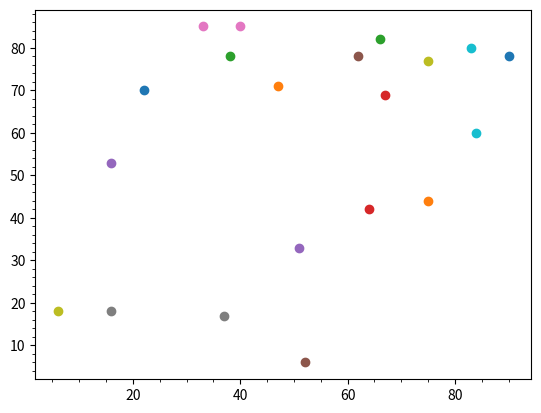

Recreate this plot in Python. (Note: this script raises an exception after producing the figure.)
'''
Closest Pair Problem:
    The closest pair problem is a problem of computational geometry:
    Given n point in metric space, find a pair of points with the
    smallest distance between them.
'''

import math
import random
import matplotlib.pyplot as plt

def merge_sort(data):
    # If the list has only one item, return the list as it is already sorted
    if len(data) <= 1:
        return data
    else:
        # Find the middle of the list
        mid = len(data) // 2
        # Split the list into two halves
        left = merge_sort(data[:mid])
        right = merge_sort(data[mid:])
        # Merge the two halves
        result = []
        # While both lists are populated
        while len(left) > 0 and len(right) > 0:
            # If the first item in the left list is less than the first item in the right list, 
            #  append the first item in the left list to the result list
            if left[0][0] < right[0][0]:
                result.append(left.pop(0))
            else:
                # Otherwise, append the first item in the right list to the result list
                result.append(right.pop(0))
        # Append the remaining items in the left list to the result list
        if len(left) > 0:
            result.extend(left)
        # Append the remaining items in the right list to the result list
        if len(right) > 0:
            result.extend(right)
        # Finally, return the result list
        return result

def distance_between_points(point1, point2):
    # Calculate the distance between two points
    return math.sqrt((point1[0] - point2[0]) ** 2 + (point1[1] - point2[1]) ** 2)

def find_closest_pair(data):
    # Find the closest pair of points
    closest_pair = None
    for i in range(len(data) - 1):
        for j in range(i + 1, len(data)):
            # If the distance between the two points is less than the current closest pair, 
            #  set the closest pair to the new distance
            if closest_pair is None or distance_between_points(data[i], data[j]) < closest_pair:
                closest_pair = distance_between_points(data[i], data[j])
    return closest_pair

def main():
    # Generate 100 random points in the x-y axis
    points = [(random.randint(0, 100), random.randint(0, 100)) for i in range(20)]
    # Generate a matplotlib plot of the points
    for point in points:
        plt.scatter(point[0], point[1])    
    plt.minorticks_on()
    plt.grid(b=True, which='major', color='b', linestyle='--')
    plt.show()
    # Find the closest pair of points
    closest_pair = find_closest_pair(points)
    print(f"The closest pair of points are {closest_pair} apart.")
    input()

if __name__ == '__main__':
    main()
    exit()